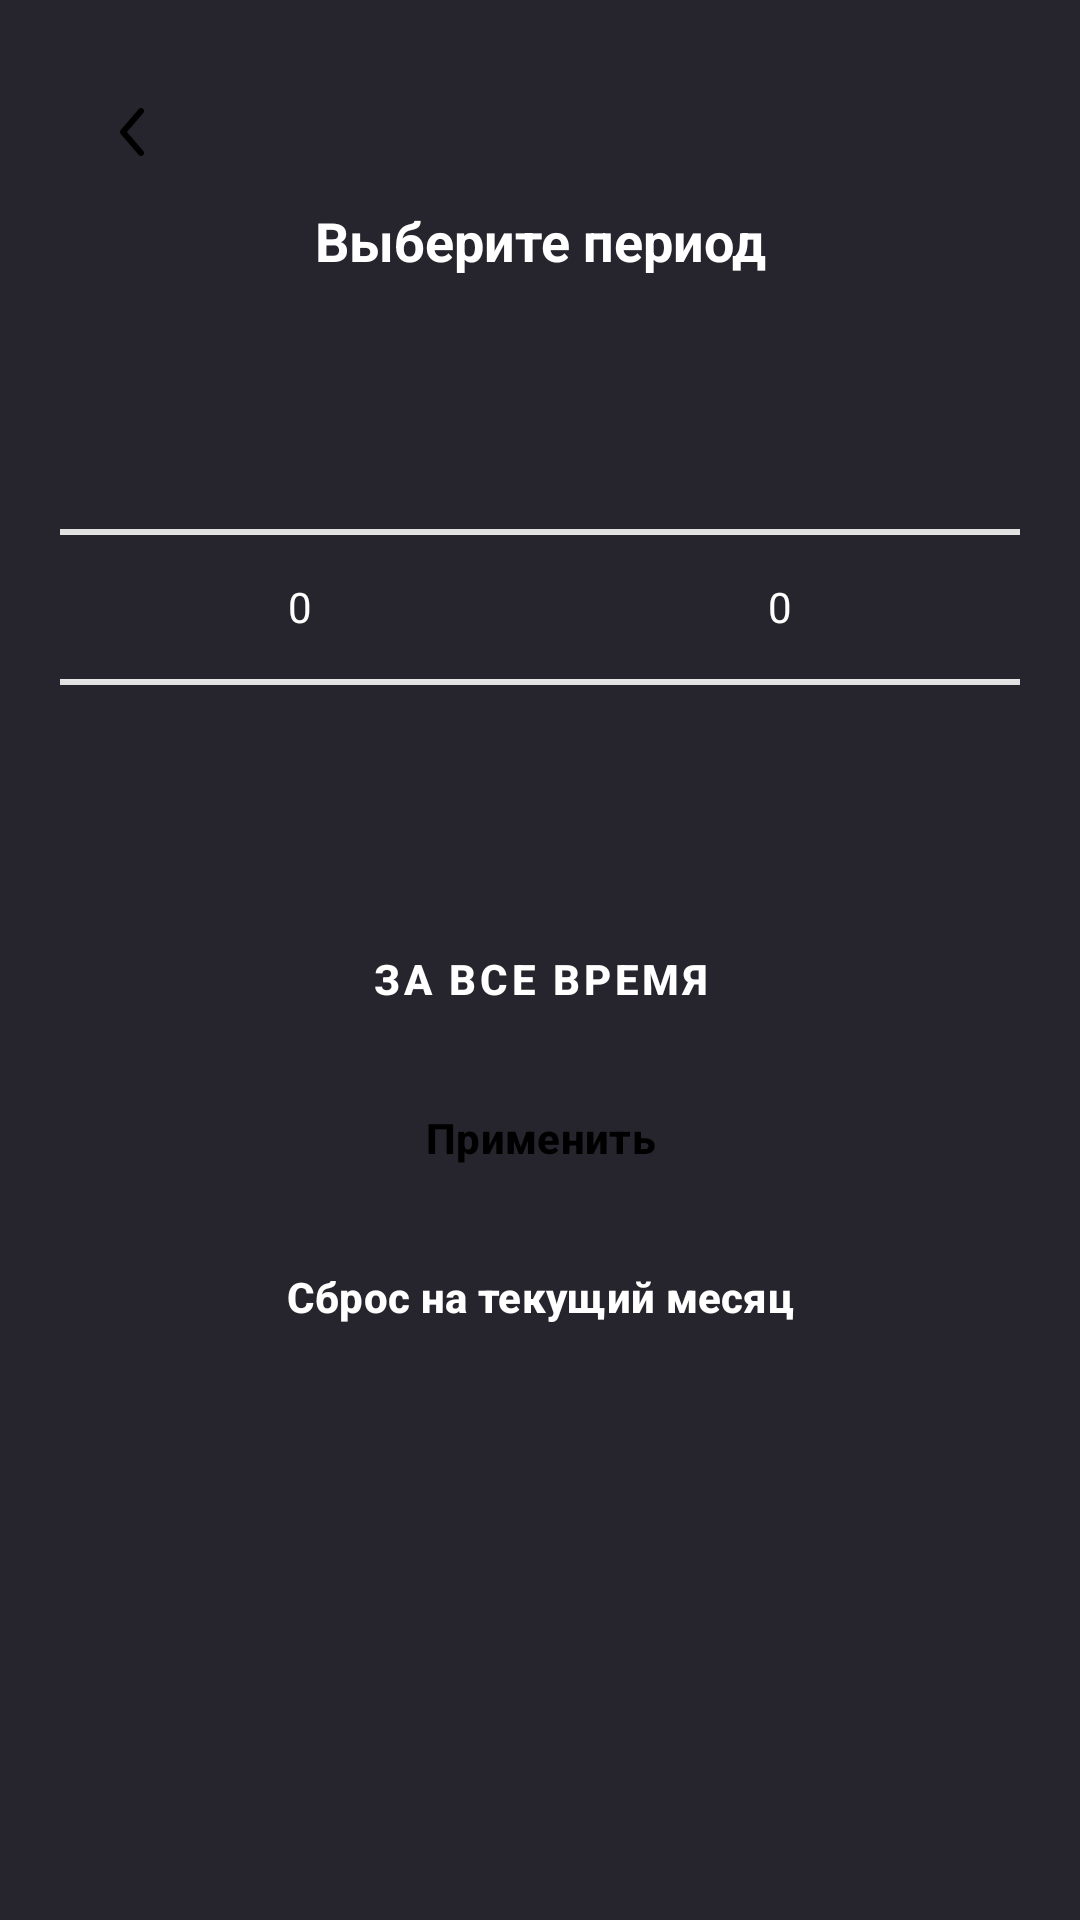

Reconstruct the res/layout file that produces this screen, plus the resources it refers to.
<!-- AndroidManifest.xml: application theme Theme.CashLite -->
<!-- res/layout/dialog_month_year_picker.xml -->
<?xml version="1.0" encoding="utf-8"?>
<LinearLayout xmlns:android="http://schemas.android.com/apk/res/android"
    android:layout_width="match_parent"
    android:layout_height="wrap_content"
    android:orientation="vertical"
    android:background="@color/bgDialogMonthYearPicker"
    android:padding="20dp">

    <ImageView
        android:id="@+id/btnExit"
        android:layout_width="wrap_content"
        android:layout_height="wrap_content"
        android:src="@drawable/icon_back"/>

    <TextView
        android:id="@+id/tvTitleDialogMonthYearPicker"
        style="@style/tvTitleDialogMonthYearPicker"
        android:layout_width="match_parent"
        android:layout_height="wrap_content"
        android:text="@string/tvTitleDialogMonthYearPicker"
        android:gravity="center"
        android:layout_marginBottom="20dp"/>

    <LinearLayout
        android:layout_width="match_parent"
        android:layout_height="wrap_content"
        android:orientation="horizontal"
        android:gravity="center">

        <NumberPicker
            android:id="@+id/monthPicker"
            android:layout_width="wrap_content"
            android:layout_height="wrap_content"
            android:layout_weight="1"
            android:theme="@style/NumberPickerWhiteText" />

        <NumberPicker
            android:id="@+id/yearPicker"
            android:layout_width="wrap_content"
            android:layout_height="wrap_content"
            android:layout_weight="1"
            android:theme="@style/NumberPickerWhiteText" />
    </LinearLayout>

    <Button
        android:id="@+id/btnAllTime"
        style="@style/btnAllTime"
        android:layout_width="match_parent"
        android:layout_height="wrap_content"
        android:layout_marginTop="10dp"
        android:text="@string/btnAllTime" />

    <Button
        android:id="@+id/btnOk"
        style="@style/btnOk"
        android:layout_width="match_parent"
        android:layout_height="wrap_content"
        android:layout_marginTop="5dp"
        android:backgroundTint="@color/btnOk"
        android:text="@string/btnOk" />

    <Button
        android:id="@+id/btnReset"
        style="@style/btnReset"
        android:layout_width="match_parent"
        android:layout_height="wrap_content"
        android:layout_marginTop="5dp"
        android:backgroundTint="@color/btnReset"
        android:text="@string/btnReset" />
</LinearLayout>
<!-- resources referenced by this layout -->
<resources>
  <color name="bgDialogMonthYearPicker">#26252D</color>
  <color name="btnOk">#F4E5C2</color>
  <color name="btnReset">#F44336</color>
  <!-- drawable icon_back (drawable) -->
  <?xml version="1.0" encoding="utf-8"?>
  <vector xmlns:android="http://schemas.android.com/apk/res/android"
      android:width="48dp"
      android:height="48dp"
      android:viewportWidth="24"
      android:viewportHeight="24">
  
      <path
          android:fillColor="@color/iconsOfCategory"
          android:pathData="M13.8796283,15.1746043C14.0593394,15.3842672 14.0350586,15.6999172 13.8253957,15.8796283C13.6157328,16.0593394 13.3000828,16.0350586 13.1203717,15.8253957L10.1203717,12.3253957C9.9598761,12.1381508 9.9598761,11.8618492 10.1203717,11.6746043L13.1203717,8.17460431C13.3000828,7.96494139 13.6157328,7.94066062 13.8253957,8.1203717C14.0350586,8.30008277 14.0593394,8.61573277 13.8796283,8.82539569L11.1585389,12L13.8796283,15.1746043Z"/>
  </vector>
  <string name="btnAllTime">За все время</string>
  <string name="btnOk">Применить</string>
  <string name="btnReset">Сброс на текущий месяц</string>
  
      // fragment_details
  <string name="tvTitleDialogMonthYearPicker">Выберите период</string>
  <style name="NumberPickerWhiteText" parent="Theme.MaterialComponents.DayNight.NoActionBar">
          <item name="android:textColorPrimary">@color/white</item>
          <item name="android:editTextColor">@color/white</item>
          <item name="android:textColorSecondary">@color/white</item>
          <item name="android:colorControlNormal">@color/white</item>
      </style>
  <style name="btnAllTime" parent="Widget.MaterialComponents.Button.TextButton">
          <item name="android:textSize">14dp</item>
          <item name="android:textStyle">bold</item>
          <item name="android:textColor">@color/btnTextAllTime</item>
      </style>
  <style name="btnOk" parent="Widget.Material3.Button">
          <item name="android:textSize">14dp</item>
          <item name="android:textStyle">bold</item>
          <item name="android:textColor">@color/btnTextOk</item>
      </style>
  <style name="btnReset" parent="Widget.Material3.Button">
          <item name="android:textSize">14dp</item>
          <item name="android:textStyle">bold</item>
          <item name="android:textColor">@color/btnTextReset</item>
      </style>
  
          // fragment_details.xml
  <style name="tvTitleDialogMonthYearPicker" parent="Widget.AppCompat.TextView">
          <item name="android:textSize">18dp</item>
          <item name="android:textStyle">bold</item>
          <item name="android:textColor">@color/tvTitleDialogMonthYearPicker</item>
      </style>
  <style name="Theme.CashLite" parent="Base.Theme.CashLite" />
  <color name="iconsOfCategory">#FF000000</color>
  <color name="white">#FFFFFFFF</color>
  <color name="btnTextAllTime">#FFFFFFFF</color>
  <color name="btnTextOk">#FF000000</color>
  <color name="btnTextReset">#FFFFFFFF</color>
  
      // fragment_details.xml
  <color name="tvTitleDialogMonthYearPicker">#FFFFFFFF</color>
  <style name="Base.Theme.CashLite" parent="Theme.Material3.DayNight.NoActionBar">
          <item name="colorPrimary">@color/themes</item>
          <item name="colorOnSurface">@color/black</item>
          <item name="android:colorBackground">@color/fragAll</item>
      </style>
  <color name="themes">#2F2E2E</color>
  <color name="black">#FF000000</color>
  <color name="fragAll">#FFFFFFFF</color>
</resources>
